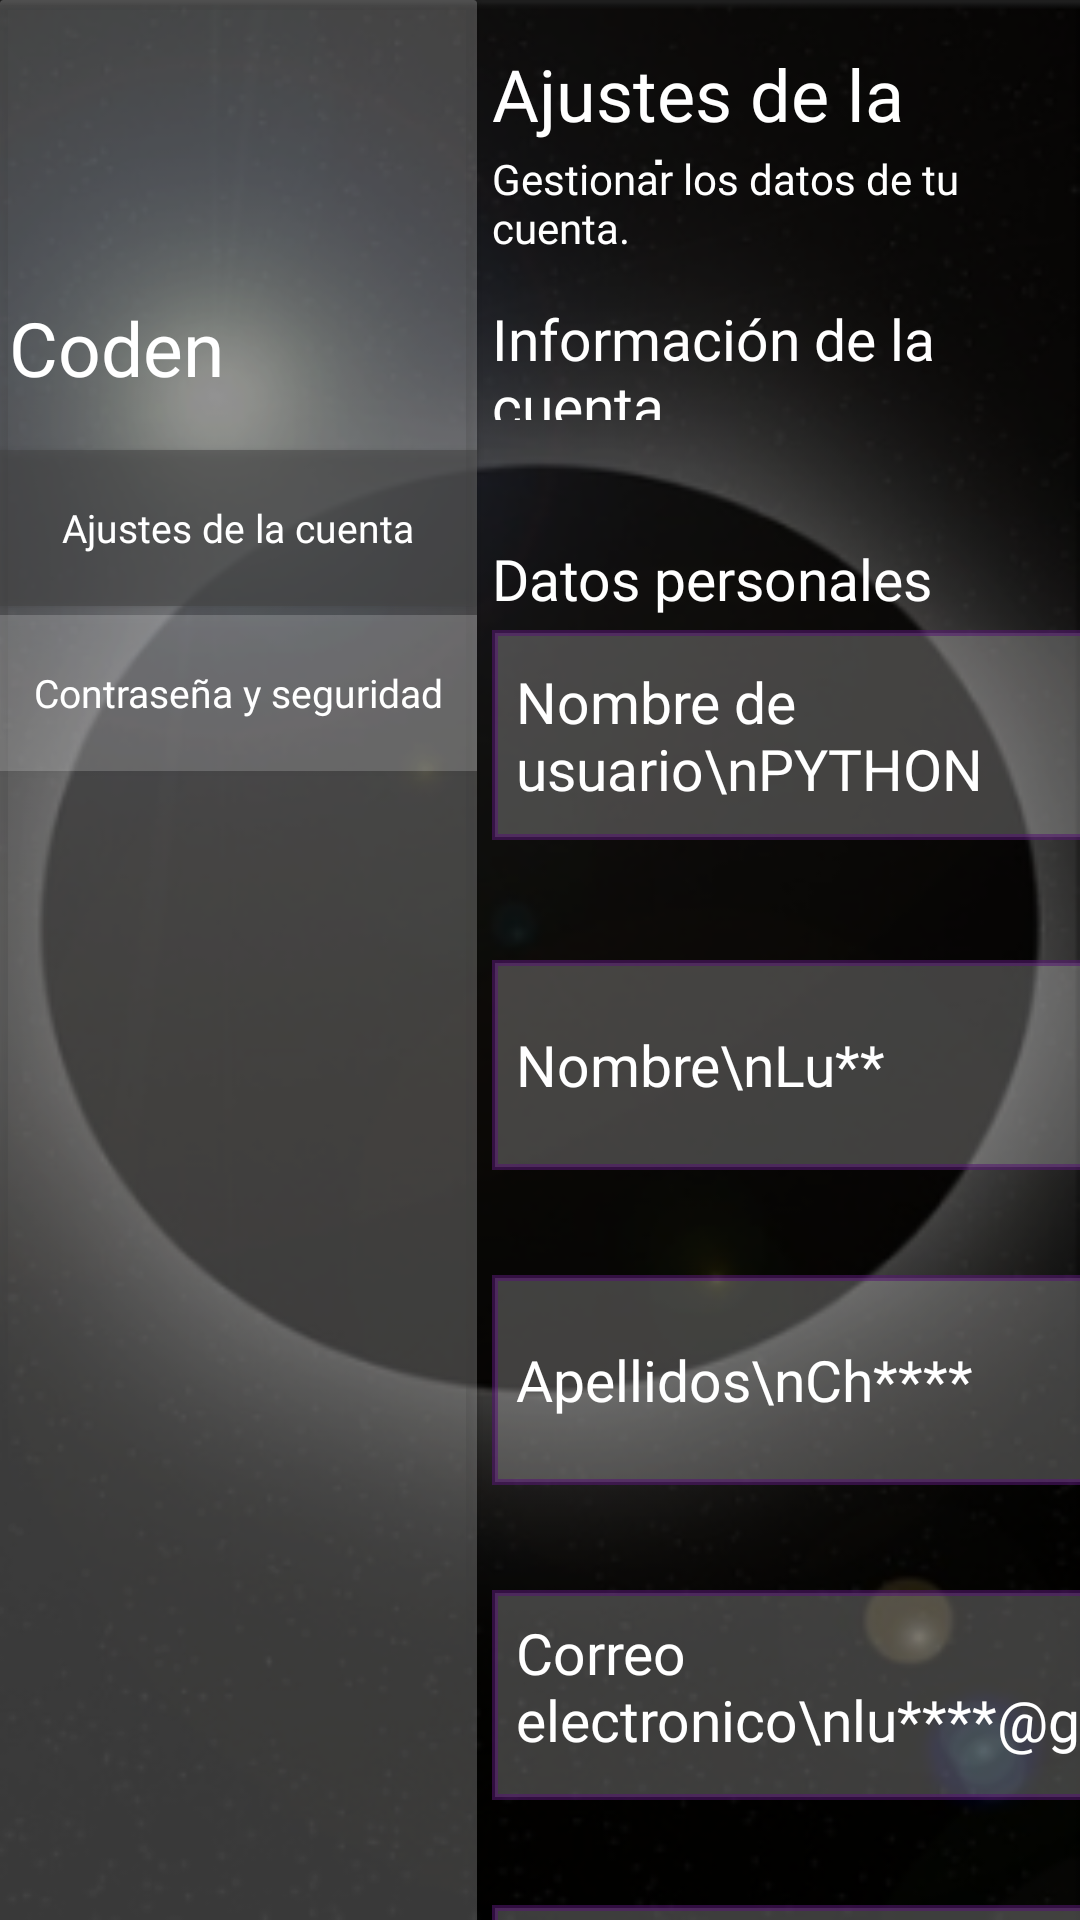

Layout XML and referenced resources for this Android screen:
<!-- AndroidManifest.xml: application theme Theme.AppCompat.Light.NoActionBar -->
<!-- res/layout/fragment_ajustes.xml -->
<?xml version="1.0" encoding="utf-8"?>
<FrameLayout xmlns:android="http://schemas.android.com/apk/res/android"
    xmlns:tools="http://schemas.android.com/tools"
    android:layout_width="match_parent"
    android:layout_height="match_parent"
    xmlns:app="http://schemas.android.com/apk/res-auto"
    android:background="@drawable/flunanegro"
    tools:context=".AjustesFragment">

    <androidx.cardview.widget.CardView
        android:id="@+id/card1"
        android:layout_width="159dp"
        android:layout_height="731dp"
        android:layout_marginBottom="512dp"
        app:cardBackgroundColor="#39FFFFFF"
        app:cardCornerRadius="1dp"
        app:layout_constraintBottom_toBottomOf="parent"
        app:layout_constraintEnd_toEndOf="parent"
        app:layout_constraintStart_toStartOf="parent">


        <ImageView
            android:id="@+id/imagelogo"
            android:layout_width="80dp"
            android:layout_height="90dp"
            android:layout_marginTop="10dp"
            android:layout_marginEnd="144dp"
            app:layout_constraintEnd_toEndOf="parent"
            app:layout_constraintTop_toTopOf="parent"
            app:srcCompat="@drawable/logo2" />

        <TextView
            android:id="@+id/textcoden"
            android:layout_width="wrap_content"
            android:layout_height="40dp"
            android:layout_marginTop="99dp"
            android:layout_marginStart="3dp"
            android:fontFamily="@font/inter"
            android:text="Coden"
            android:textColor="#FFFFFF"
            android:textSize="25sp"
            />


        <Button
            android:id="@+id/buttonajustecuenta"
            android:layout_width="159dp"
            android:layout_height="52dp"
            android:layout_marginTop="150dp"
            android:background="#92454545"
            android:fontFamily="@font/dotgothic16"
            android:text="Ajustes de la cuenta"
            android:textAllCaps="false"
            android:textColor="@color/white"
            android:textSize="13sp"
            />

        <Button
            android:id="@+id/buttonpassysegu"
            android:layout_width="159dp"
            android:layout_height="52dp"
            android:layout_marginTop="205dp"
            android:background="#2FFFFFFF"
            android:fontFamily="@font/dotgothic16"
            android:text="Contraseña y seguridad"
            android:textAllCaps="false"
            android:textColor="@color/white"
            android:textSize="13sp"
            />
    </androidx.cardview.widget.CardView>


    <TextView
        android:id="@+id/textajustes"
        android:layout_width="wrap_content"
        android:layout_height="40dp"
        android:layout_marginStart="164dp"
        android:layout_marginTop="15dp"
        android:fontFamily="@font/dotgothic16"
        android:text="Ajustes de la cuenta"
        android:textColor="#FFFFFF"
        android:textSize="24sp" />

    <TextView
        android:id="@+id/textgestionar"
        android:layout_width="wrap_content"
        android:layout_height="40dp"
        android:layout_marginStart="164dp"
        android:layout_marginTop="50dp"
        android:fontFamily="@font/dotgothic16"
        android:text="Gestionar los datos de tu cuenta."
        android:textColor="#FFFFFF"
        android:textSize="14sp" />

    <TextView
        android:id="@+id/textinfocuenta"
        android:layout_width="wrap_content"
        android:layout_height="40dp"
        android:layout_marginStart="164dp"
        android:layout_marginTop="100dp"
        android:fontFamily="@font/dotgothic16"
        android:text="Información de la cuenta"
        android:textColor="#FFFFFF"
        android:textSize="19sp" />


    <TextView
        android:id="@+id/textdatosp"
        android:layout_width="wrap_content"
        android:layout_height="30dp"
        android:layout_marginStart="164dp"
        android:layout_marginTop="180dp"
        android:fontFamily="@font/dotgothic16"
        android:text="Datos personales"
        android:textColor="#FFFFFF"
        android:textSize="19sp" />

    <EditText
        android:id="@+id/editTextnickname"
        android:layout_width="242dp"
        android:layout_height="70dp"
        android:layout_marginTop="210dp"
        android:layout_marginStart="164dp"
        android:background="@drawable/edit_text_background"
        android:fontFamily="@font/dotgothic16"
        android:hint="Nombre de usuario\nPYTHON"
        android:padding="8dp"
        android:textColorHint="#FFFFFF"
        android:textSize="19sp"
        />

    <EditText
        android:id="@+id/editTextnombre"
        android:layout_width="242dp"
        android:layout_height="70dp"
        android:layout_marginTop="320dp"
        android:layout_marginStart="164dp"
        android:background="@drawable/edit_text_background"
        android:fontFamily="@font/dotgothic16"
        android:hint="Nombre\nLu**"
        android:padding="8dp"
        android:textColorHint="#FFFFFF"
        android:textSize="19sp"
        />


    <EditText
        android:id="@+id/editTextapellido"
        android:layout_width="242dp"
        android:layout_height="70dp"
        android:layout_marginTop="425dp"
        android:layout_marginStart="164dp"
        android:background="@drawable/edit_text_background"
        android:fontFamily="@font/dotgothic16"
        android:hint="Apellidos\nCh****"
        android:padding="8dp"
        android:textColorHint="#FFFFFF"
        android:textSize="19sp"
        />


    <EditText
        android:id="@+id/editTextcorreo"
        android:layout_width="242dp"
        android:layout_height="70dp"
        android:layout_marginTop="530dp"
        android:layout_marginStart="164dp"
        android:background="@drawable/edit_text_background"
        android:fontFamily="@font/dotgothic16"
        android:hint="Correo electronico\nlu****@gmail.com"
        android:padding="8dp"
        android:textColorHint="#FFFFFF"
        android:textSize="19sp"
        />


    <EditText
        android:id="@+id/editTextpais"
        android:layout_width="242dp"
        android:layout_height="70dp"
        android:layout_marginTop="635dp"
        android:layout_marginStart="164dp"
        android:background="@drawable/edit_text_background"
        android:fontFamily="@font/dotgothic16"
        android:hint="Pais\nCo*****"
        android:padding="8dp"
        android:textColorHint="#FFFFFF"
        android:textSize="19sp"
        />


</FrameLayout>
<!-- resources referenced by this layout -->
<resources>
  <color name="white">#FFFFFFFF</color>
  <!-- drawable edit_text_background (drawable) -->
  <?xml version="1.0" encoding="utf-8"?>
  <shape xmlns:android="http://schemas.android.com/apk/res/android"
      android:shape="rectangle">
      <solid android:color="#3CFFFFFF" />
      <stroke
          android:width="2dp"
      android:color="#8F561873" />
  </shape>
  <!-- drawable flunanegro: png bitmap (drawable, 119927 bytes) -->
</resources>
